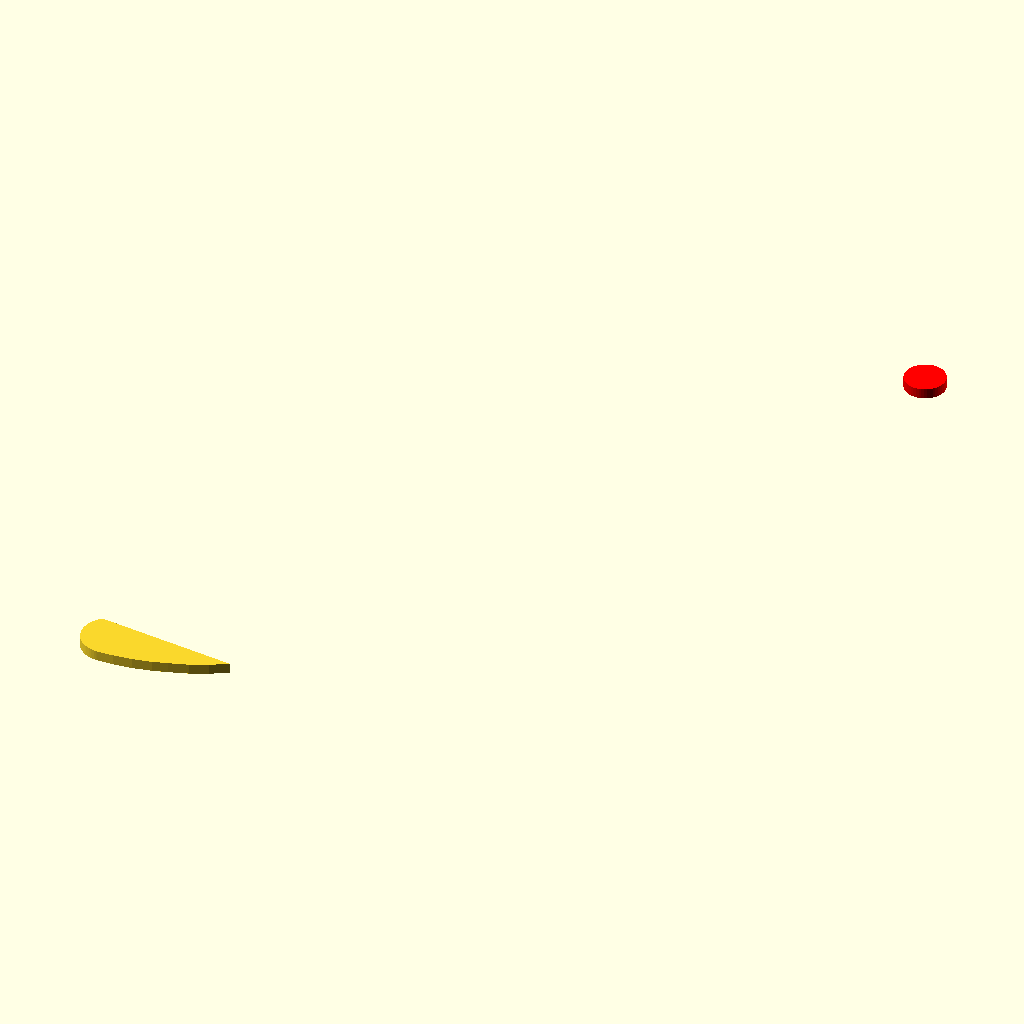
Cell 1: rendered with the file's own defaults.
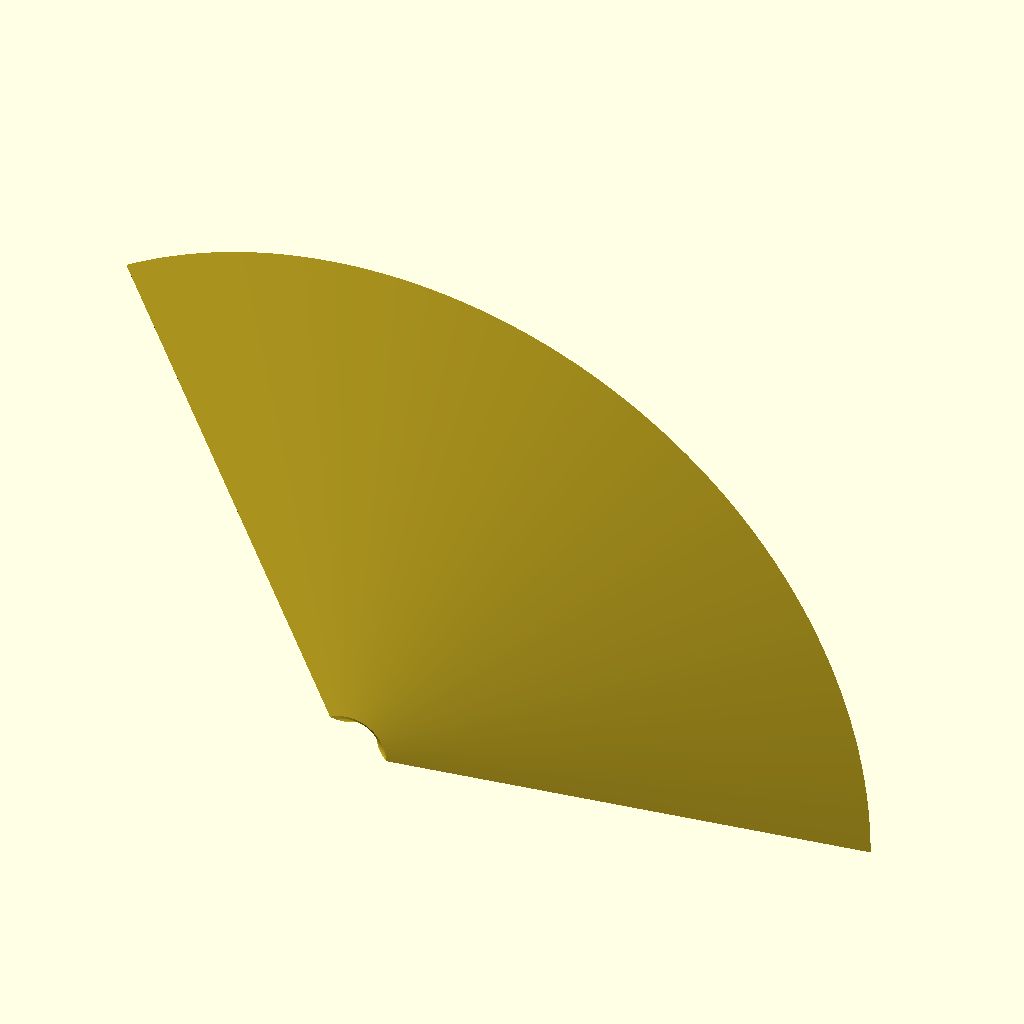
Cell 2 — show_profile set to false, the other parameters unchanged.
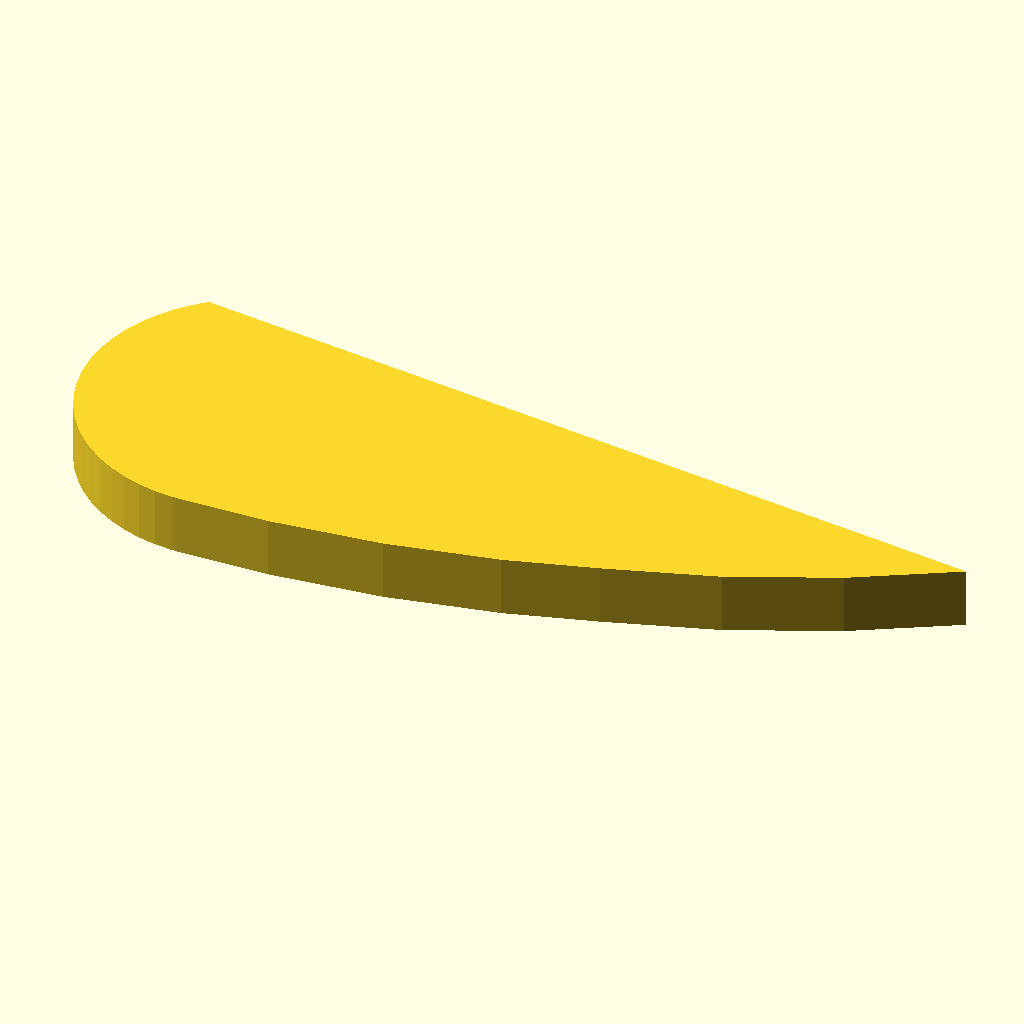
Cell 3: the same model with show_axis = false.
The same orthographic view direction (rotation 55°, 0°, 25°; colour scheme Cornfield) for every cell, with the view re-fitted per cell, so scale and position can differ between cells.
The OpenSCAD source (experiments/weird_prototypes/archive/SpongeHolder_clamp_param_zaxis_from_stl_z0_mono_trim.scad):
// Y-axis sweep using direct STL slice at Z=0 (authoritative)
// Monolithic, trimmed to keep box

$fn = 200;

slice_z = 0.0;
show_profile = true;          // true: render 2D profile, false: 3D swept clamp
show_axis = true;             // show axis marker in 2D profile view
axis_marker_r = 2;

// Keep box used during bake (in axis space)
keep_x = -2000.0;
keep_y = -2000.0;
keep_w = 1969.0;
keep_h = 1987.0;

// Sweep parameters (Y-axis sweep)
sweep_angle = 120.0;
axis_x = 0.0;
axis_z = 0.0;
axis_shift_x = 53.177251;

profile_points = [
    [-52.070450, -66.944245],
    [-52.287491, -67.146744],
    [-52.482041, -67.370941],
    [-52.651924, -67.614350],
    [-52.795250, -67.874291],
    [-52.910454, -68.147858],
    [-52.996231, -68.432022],
    [-53.051663, -68.723633],
    [-53.076092, -69.019455],
    [-53.077251, -69.080277],
    [-53.076714, -69.162904],
    [-53.054043, -69.464883],
    [-52.999100, -69.762681],
    [-52.912529, -70.052872],
    [-52.795318, -70.332093],
    [-52.648819, -70.597123],
    [-52.474731, -70.844910],
    [-52.275070, -71.072579],
    [-52.052123, -71.277512],
    [-51.808471, -71.457337],
    [-51.546932, -71.609986],
    [-51.270530, -71.733689],
    [-50.982444, -71.827019],
    [-50.686012, -71.888901],
    [-50.384643, -71.918617],
    [-50.302052, -71.921082],
    [-50.302048, -71.921081],
    [-48.769562, -71.885910],
    [-46.907101, -71.684464],
    [-45.071487, -71.310425],
    [-43.600781, -70.878258],
    [-41.808557, -70.291007],
    [-40.087681, -69.519348],
    [-38.457050, -68.571732]
];

module raw_profile() {
    polygon(points=profile_points);
}

module clamp_profile() {
    translate([axis_shift_x, 0])
        translate([-axis_x, -axis_z])
            raw_profile();
}

if (show_profile) {
    clamp_profile();
    if (show_axis) {
        color("red")
            translate([axis_shift_x, 0])
                circle(r=axis_marker_r, $fn=48);
    }
} else {
    rotate([90,0,0])
        rotate_extrude(angle=sweep_angle)
            clamp_profile();
}
Parameter table extracted from the source (name, type, default, range or options):
slice_z: number, default 0
show_profile: bool, default true
show_axis: bool, default true
axis_marker_r: number, default 2
keep_x: number, default -2000
keep_y: number, default -2000
keep_w: number, default 1969
keep_h: number, default 1987
sweep_angle: number, default 120
axis_x: number, default 0
axis_z: number, default 0
axis_shift_x: number, default 53.177251
